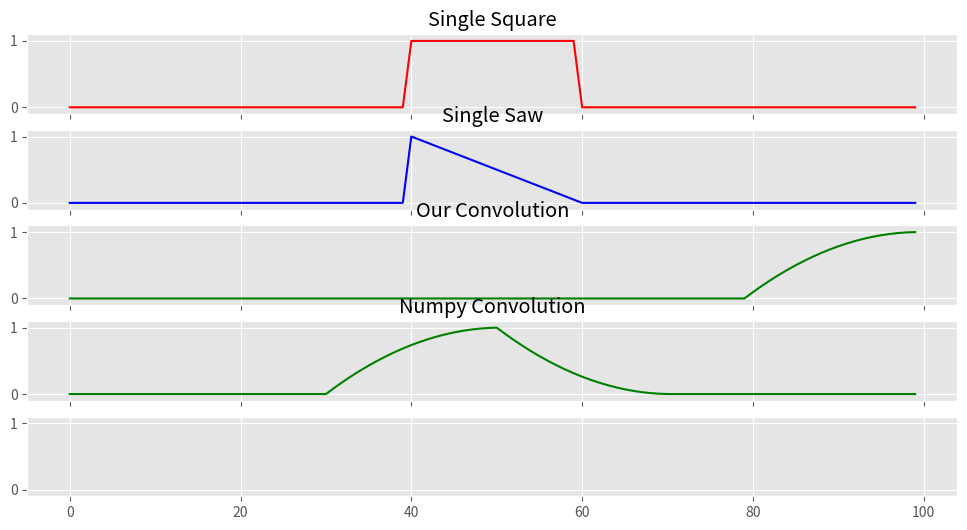

The script that saved this image:
import numpy as np 
import matplotlib.pyplot as plt
#import scipy.ndimage

plt.style.use('ggplot')

def convolve1d(signal, ir):
	'''
	we use the 'same' / 'constant' method for zero padding. 
	'''
	n = len(signal)
	m = len(ir)
	output = np.zeros(n)

	for i in range(n):
		for j in range(m):
			if i - j < 0: continue
			output[i] += signal[i - j] * ir[j]

	return output

def make_square_and_saw_waves(height, start, end, n):
	single_square_wave = []
	single_saw_wave = []
	for i in range(n):
		if start <= i < end:		
			single_square_wave.append(height)
			single_saw_wave.append(height * (end-i) / (end-start))
		else:
			single_square_wave.append(0)
			single_saw_wave.append(0)

	return single_square_wave, single_saw_wave

# create signal and IR
start = 40
end = 60
single_square_wave, single_saw_wave = make_square_and_saw_waves(
	height=10, 
	start=start, 
	end=end, 
	n=100)

# convolve, compare different methods
np_conv = np.convolve(
	single_square_wave, 
	single_saw_wave, 
	mode='same')

convolution1d = convolve1d(
	single_square_wave, 
	single_saw_wave)

'''
sconv = scipy.ndimage.convolve1d(
	single_square_wave, 
	single_saw_wave, 
	mode='constant')
'''

# plot them, scaling by the height
plt.clf()
fig, axs = plt.subplots(5, 1, figsize=(12, 6), sharey=True, sharex=True)

axs[0].plot(single_square_wave / np.max(single_square_wave), c='r')
axs[0].set_title('Single Square')
axs[0].set_ylim(-.1, 1.1)

axs[1].plot(single_saw_wave / np.max(single_saw_wave), c='b')
axs[1].set_title('Single Saw')
axs[2].set_ylim(-.1, 1.1)

axs[2].plot(convolution1d / np.max(convolution1d), c='g')
axs[2].set_title('Our Convolution')
axs[2].set_ylim(-.1, 1.1)

axs[3].plot(np_conv / np.max(np_conv), c='g')
axs[3].set_title('Numpy Convolution')
axs[3].set_ylim(-.1, 1.1)

'''
axs[4].plot(sconv / np.max(sconv), c='purple')
axs[4].set_title('Scipy Convolution')
axs[4].set_ylim(-.1, 1.1)
'''

plt.show()

'''
from scipy.ndimage.filters import convolve as convolve_sci
from pylab import *

N = 100
start=N//8
end = N-start
A = zeros(N)
A[start:end] = 1
B = zeros(N)
B[start:end] = linspace(1,0,end-start)

figure(figsize=(6,7))
subplot(411); grid(); title('Signals')
plot(A)
plot(B)
subplot(412); grid(); title('A*B numpy')
plot(convolve(A,B, mode='same'))
subplot(413); grid(); title('A*B scipy (zero padding and moved origin)')
plot(convolve_sci(A,B, mode='constant', origin=-N//2))
tight_layout()
show()
'''
